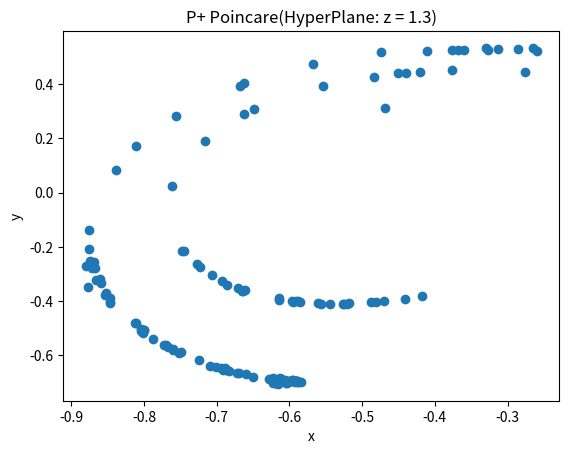

Python code for this plot:
import scipy.integrate as si
import numpy as np
import matplotlib.pyplot as plt

'''
P+ / P- Poincare Map graph.
[redacted]
Date: Dec 14, 2020
'''

def f(x):
    return np.tanh(x)

def DX(t,x):
    A = np.array([-1,-1,-1],dtype = np.float64)
    A1 = np.array([3.8, -1.9, 0.7],dtype = np.float64)
    A2 = np.array([2.5,0.06,1],dtype = np.float64)
    A3 = np.array([-6.6,1.3,0.07],dtype = np.float64)
    I =  np.array([0,0,0],dtype = np.float64)
    dx = [A[0]*x[0] + A1[0]*f(x[0]) + A1[1]*f(x[1]) + A1[2]*f(x[2]) + I[0],
          A[1]*x[1] + A2[0]*f(x[0]) + A2[1]*f(x[1]) + A2[2]*f(x[2]) + I[1],
          A[2]*x[2] + A3[0]*f(x[0]) + A3[1]*f(x[1]) + A3[2]*f(x[2]) + I[2]]
    return dx

tval = np.arange(0,7000,0.001)
# print(tval.shape)
sol = si.solve_ivp(DX, [0,7000], [5,-2,-5],t_eval=tval)
data = np.vstack((sol.y[0][-1000001:-1], sol.y[1][-1000001:-1], sol.y[2][-1000001:-1])) # 注意：这里需要是一个矩阵外面套一个方括号
ind = np.array([],dtype=np.int32)

reg = np.sign(data[2,0] - 1.3)
for i,e in enumerate(data[2] - 1.3):
    if np.sign(e) * reg < 0:
        if reg < 0:  # 仅需要更改这里的符号就可以绘制P-的PoincareMap图
            ind = np.append(ind, i)
        reg *= -1
print(np.diff(ind))
print('绘制散点图的点数为：',ind.shape)

# 绘图模块: Poincare Map (P+)
fig, ax = plt.subplots(1)
ax.scatter(data[0,ind],data[1,ind])
ax.set_title('P+ Poincare(HyperPlane: z = 1.3)')
ax.set_xlabel('x')
ax.set_ylabel('y')
plt.show()

